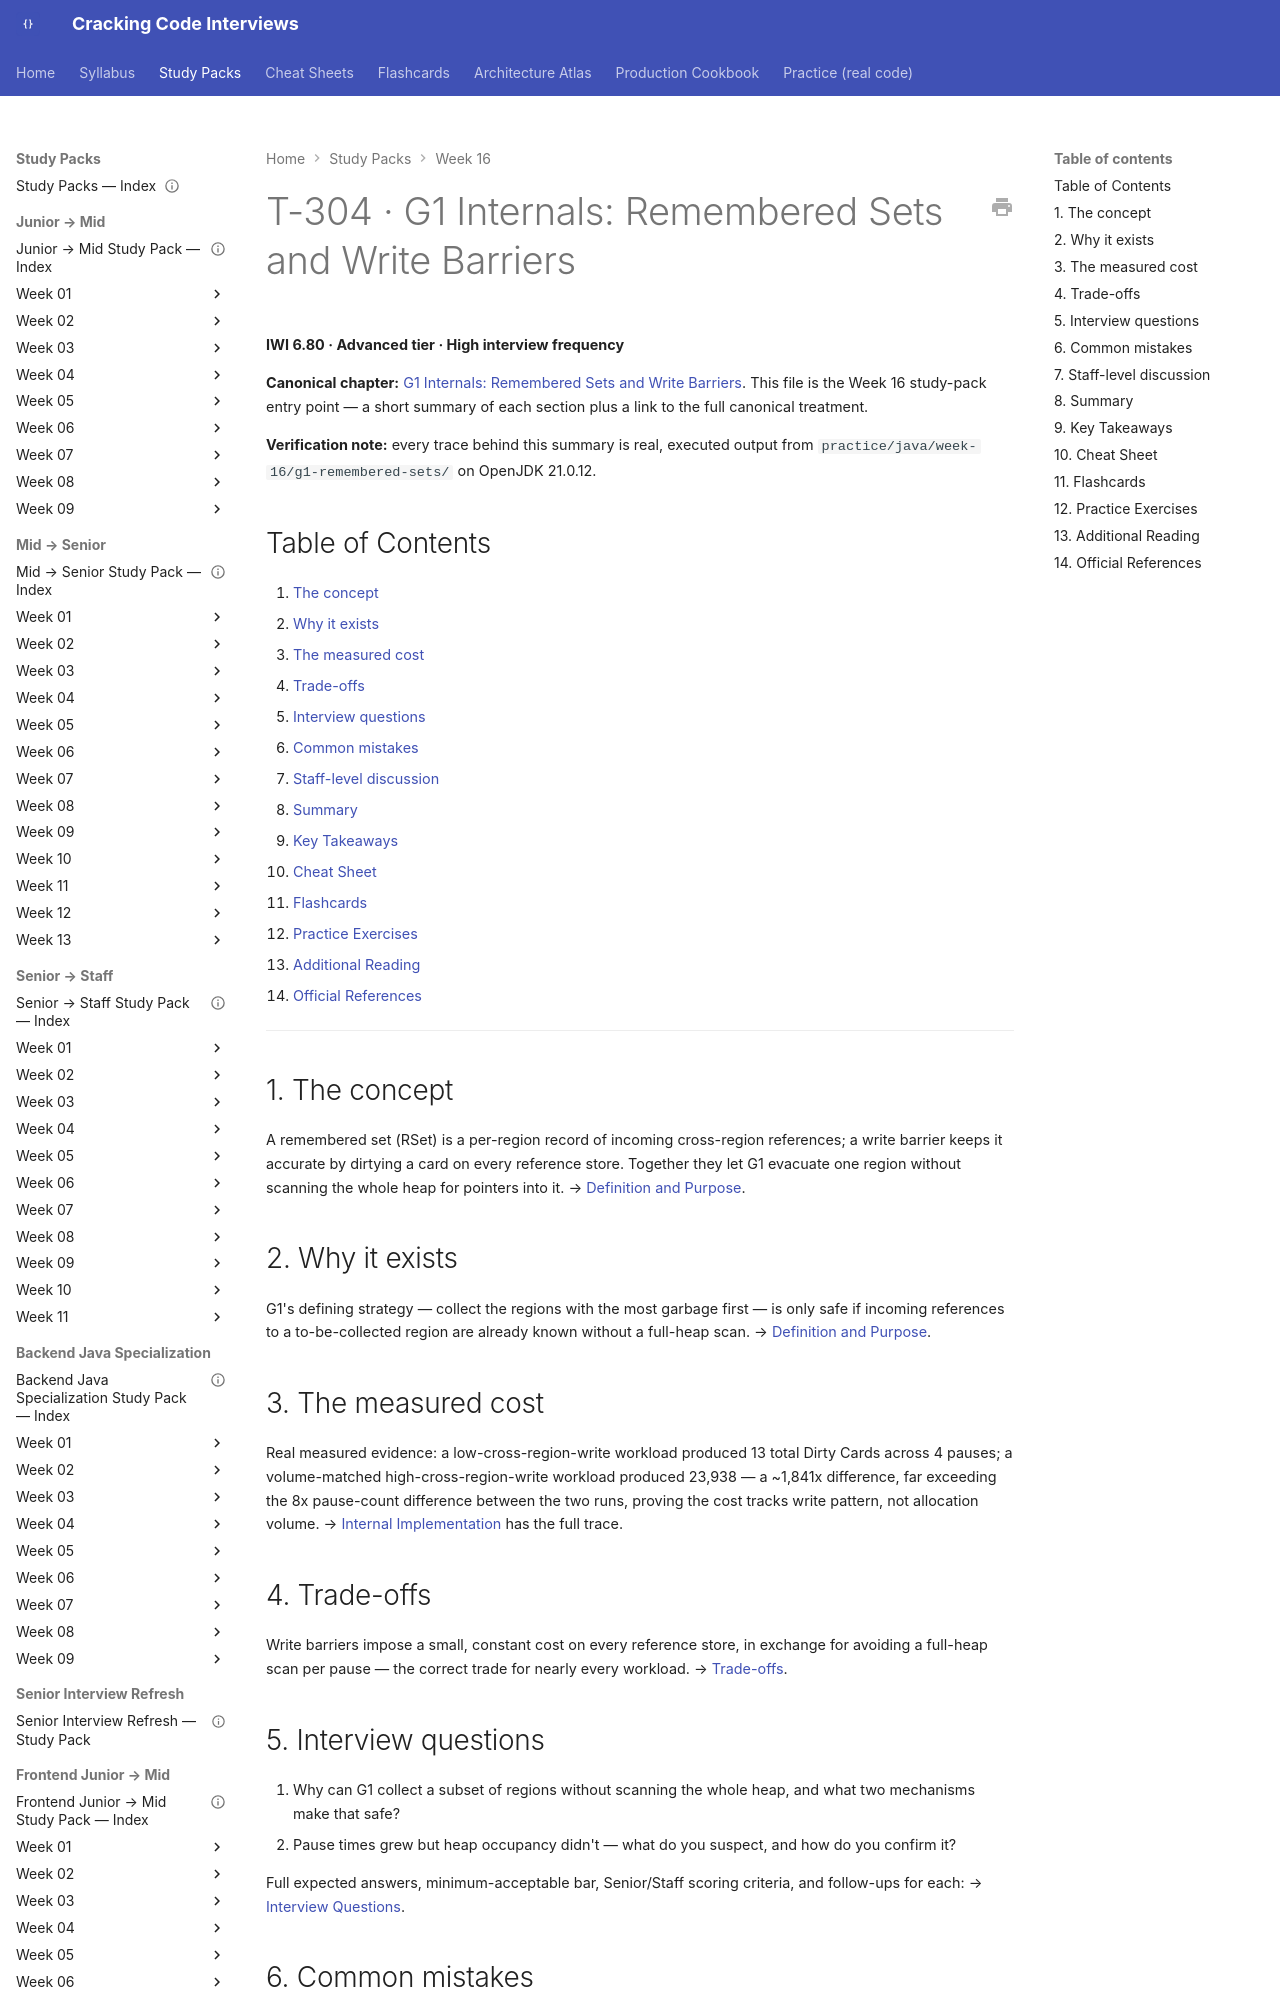

repository: JuanMelendres/cracking-code-interviews · page: study-packs/week-16/01-g1-remembered-sets-and-write-barriers/index.html · generator: mkdocs

---
title: "T-304 · G1 Internals: Remembered Sets and Write Barriers"
topic_id: T-304
domain: JVM
tier: Advanced
iwi: 6.80
prerequisites: [T-306]
unlocks: []
week: 16
last_reviewed: 2026-07-31
canonical: ../../syllabus/02-java/jvm-internals/g1-remembered-sets-and-write-barriers.md
---

# T-304 · G1 Internals: Remembered Sets and Write Barriers

**IWI 6.80 · Advanced tier · High interview frequency**

**Canonical chapter:** [G1 Internals: Remembered Sets and Write Barriers](../../syllabus/02-java/jvm-internals/g1-remembered-sets-and-write-barriers.md). This file is the Week 16 study-pack entry point — a short summary of each section plus a link to the full canonical treatment.

**Verification note:** every trace behind this summary is real, executed output from `practice/java/week-16/g1-remembered-sets/` on OpenJDK 21.0.12.

## Table of Contents

1. [The concept](#1-the-concept)
2. [Why it exists](#2-why-it-exists)
3. [The measured cost](#3-the-measured-cost)
4. [Trade-offs](#4-trade-offs)
5. [Interview questions](#5-interview-questions)
6. [Common mistakes](#6-common-mistakes)
7. [Staff-level discussion](#7-staff-level-discussion)
8. [Summary](#8-summary)
9. [Key Takeaways](#9-key-takeaways)
10. [Cheat Sheet](#10-cheat-sheet)
11. [Flashcards](#11-flashcards)
12. [Practice Exercises](#12-practice-exercises)
13. [Additional Reading](#13-additional-reading)
14. [Official References](#14-official-references)

---

## 1. The concept

A remembered set (RSet) is a per-region record of incoming cross-region references; a write barrier keeps it accurate by dirtying a card on every reference store. Together they let G1 evacuate one region without scanning the whole heap for pointers into it. → [Definition and Purpose](../../syllabus/02-java/jvm-internals/g1-remembered-sets-and-write-barriers.md#definition-and-purpose).

## 2. Why it exists

G1's defining strategy — collect the regions with the most garbage first — is only safe if incoming references to a to-be-collected region are already known without a full-heap scan. → [Definition and Purpose](../../syllabus/02-java/jvm-internals/g1-remembered-sets-and-write-barriers.md#definition-and-purpose).
